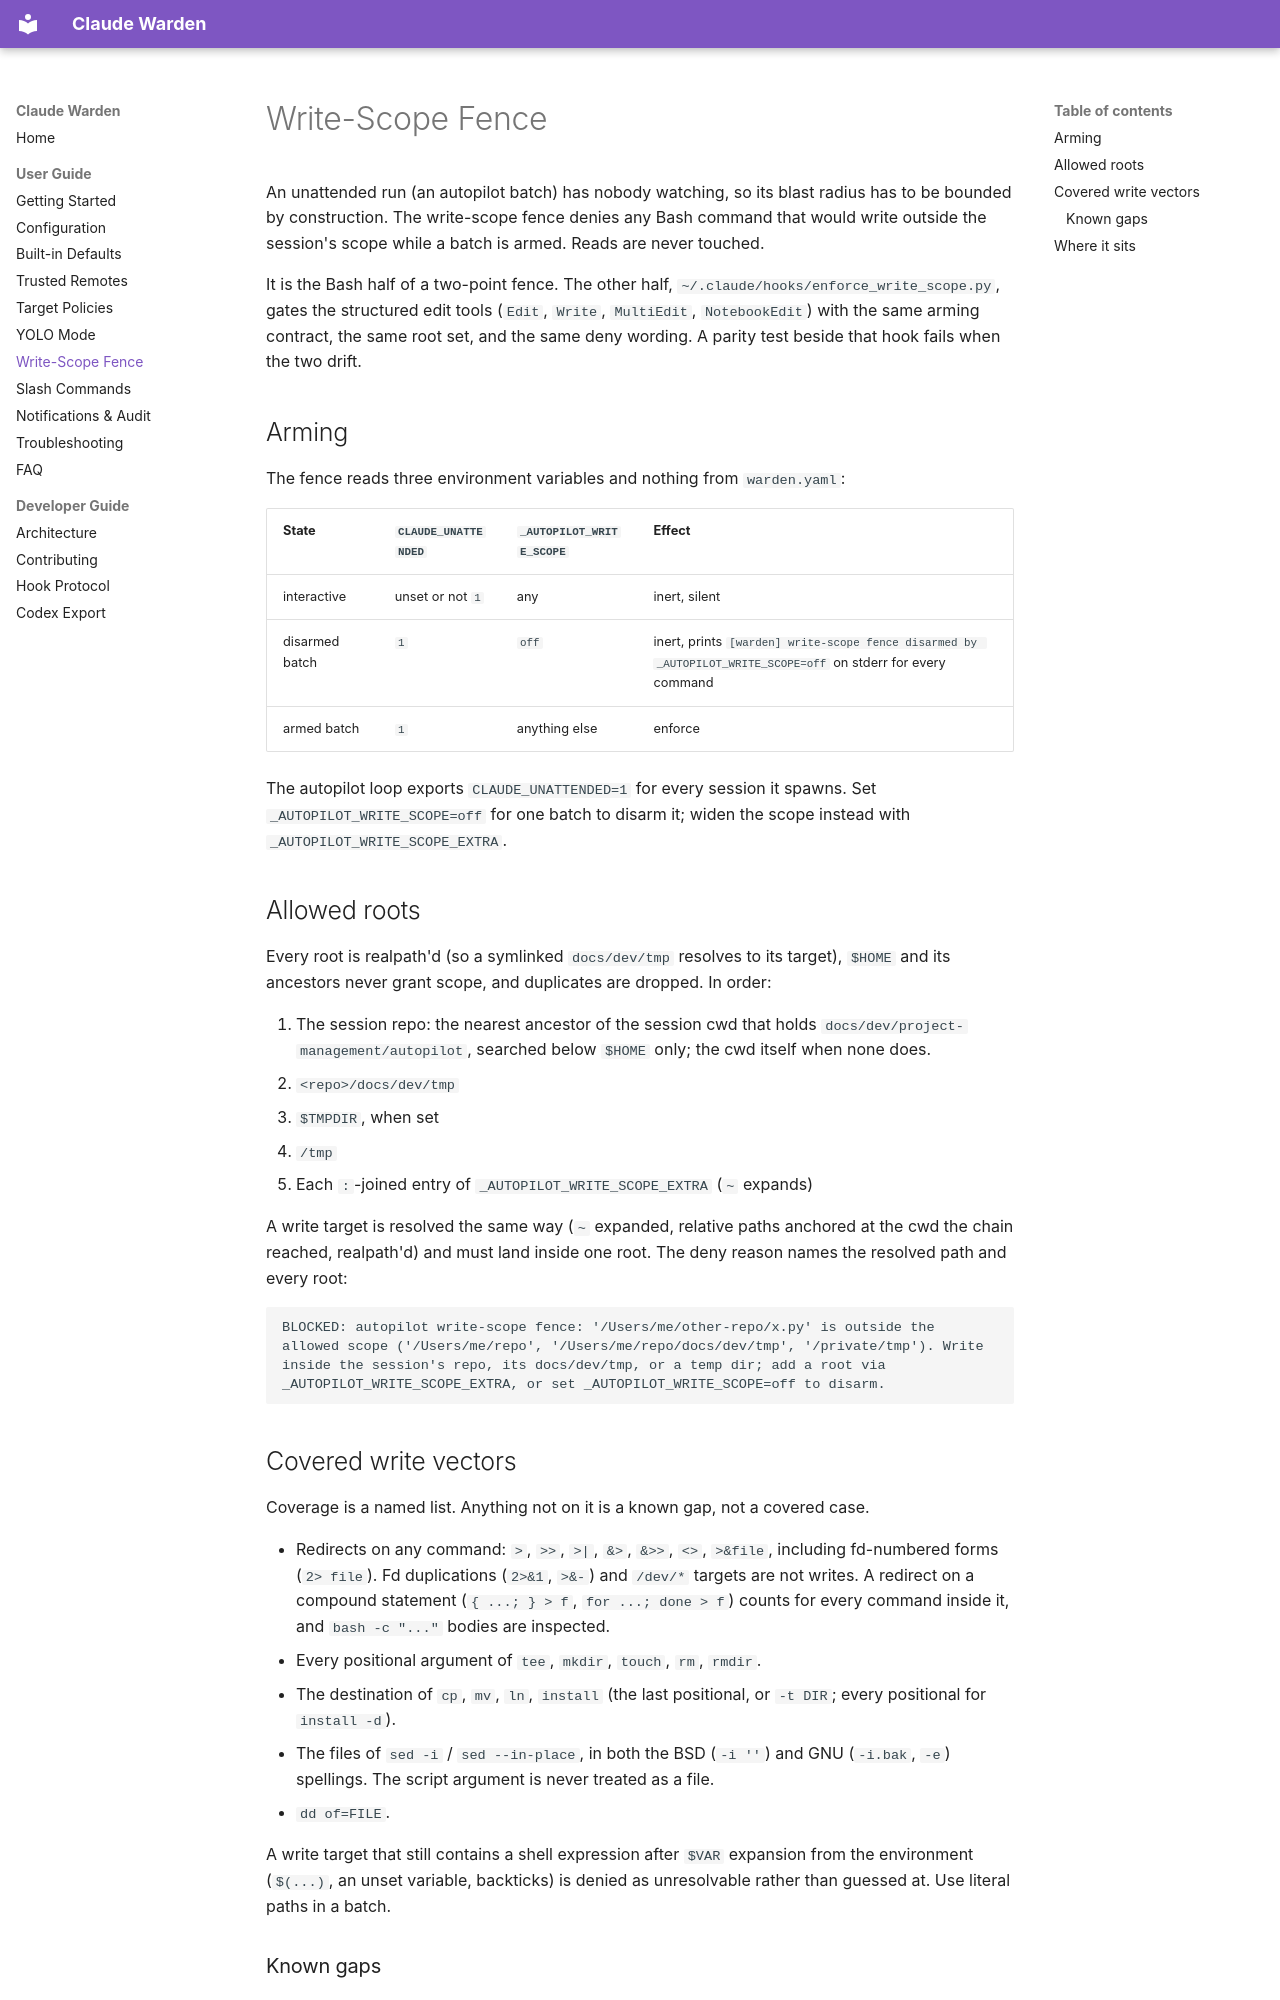

repository: buvis/claude-warden · page: guide/write-scope/index.html · generator: mkdocs

# Write-Scope Fence

An unattended run (an autopilot batch) has nobody watching, so its blast radius has to be bounded by construction. The write-scope fence denies any Bash command that would write outside the session's scope while a batch is armed. Reads are never touched.

It is the Bash half of a two-point fence. The other half, `~/.claude/hooks/enforce_write_scope.py`, gates the structured edit tools (`Edit`, `Write`, `MultiEdit`, `NotebookEdit`) with the same arming contract, the same root set, and the same deny wording. A parity test beside that hook fails when the two drift.

## Arming

The fence reads three environment variables and nothing from `warden.yaml`:

| State | `CLAUDE_UNATTENDED` | `_AUTOPILOT_WRITE_SCOPE` | Effect |
|---|---|---|---|
| interactive | unset or not `1` | any | inert, silent |
| disarmed batch | `1` | `off` | inert, prints `[warden] write-scope fence disarmed by _AUTOPILOT_WRITE_SCOPE=off` on stderr for every command |
| armed batch | `1` | anything else | enforce |

The autopilot loop exports `CLAUDE_UNATTENDED=1` for every session it spawns. Set `_AUTOPILOT_WRITE_SCOPE=off` for one batch to disarm it; widen the scope instead with `_AUTOPILOT_WRITE_SCOPE_EXTRA`.

## Allowed roots

Every root is realpath'd (so a symlinked `docs/dev/tmp` resolves to its target), `$HOME` and its ancestors never grant scope, and duplicates are dropped. In order:

1. The session repo: the nearest ancestor of the session cwd that holds `docs/dev/project-management/autopilot`, searched below `$HOME` only; the cwd itself when none does.
2. `<repo>/docs/dev/tmp`
3. `$TMPDIR`, when set
4. `/tmp`
5. Each `:`-joined entry of `_AUTOPILOT_WRITE_SCOPE_EXTRA` (`~` expands)

A write target is resolved the same way (`~` expanded, relative paths anchored at the cwd the chain reached, realpath'd) and must land inside one root. The deny reason names the resolved path and every root:

```
BLOCKED: autopilot write-scope fence: '/Users/me/other-repo/x.py' is outside the allowed scope ('/Users/me/repo', '/Users/me/repo/docs/dev/tmp', '/private/tmp'). Write inside the session's repo, its docs/dev/tmp, or a temp dir; add a root via _AUTOPILOT_WRITE_SCOPE_EXTRA, or set _AUTOPILOT_WRITE_SCOPE=off to disarm.
```

## Covered write vectors

Coverage is a named list. Anything not on it is a known gap, not a covered case.

- Redirects on any command: `>`, `>>`, `>|`, `&>`, `&>>`, `<>`, `>&file`, including fd-numbered forms (`2> file`). Fd duplications (`2>&1`, `>&-`) and `/dev/*` targets are not writes. A redirect on a compound statement (`{ ...; } > f`, `for ...; done > f`) counts for every command inside it, and `bash -c "..."` bodies are inspected.
- Every positional argument of `tee`, `mkdir`, `touch`, `rm`, `rmdir`.
- The destination of `cp`, `mv`, `ln`, `install` (the last positional, or `-t DIR`; every positional for `install -d`).
- The files of `sed -i` / `sed --in-place`, in both the BSD (`-i ''`) and GNU (`-i.bak`, `-e`) spellings. The script argument is never treated as a file.
- `dd of=FILE`.

A write target that still contains a shell expression after `$VAR` expansion from the environment (`$(...)`, an unset variable, backticks) is denied as unresolvable rather than guessed at. Use literal paths in a batch.
